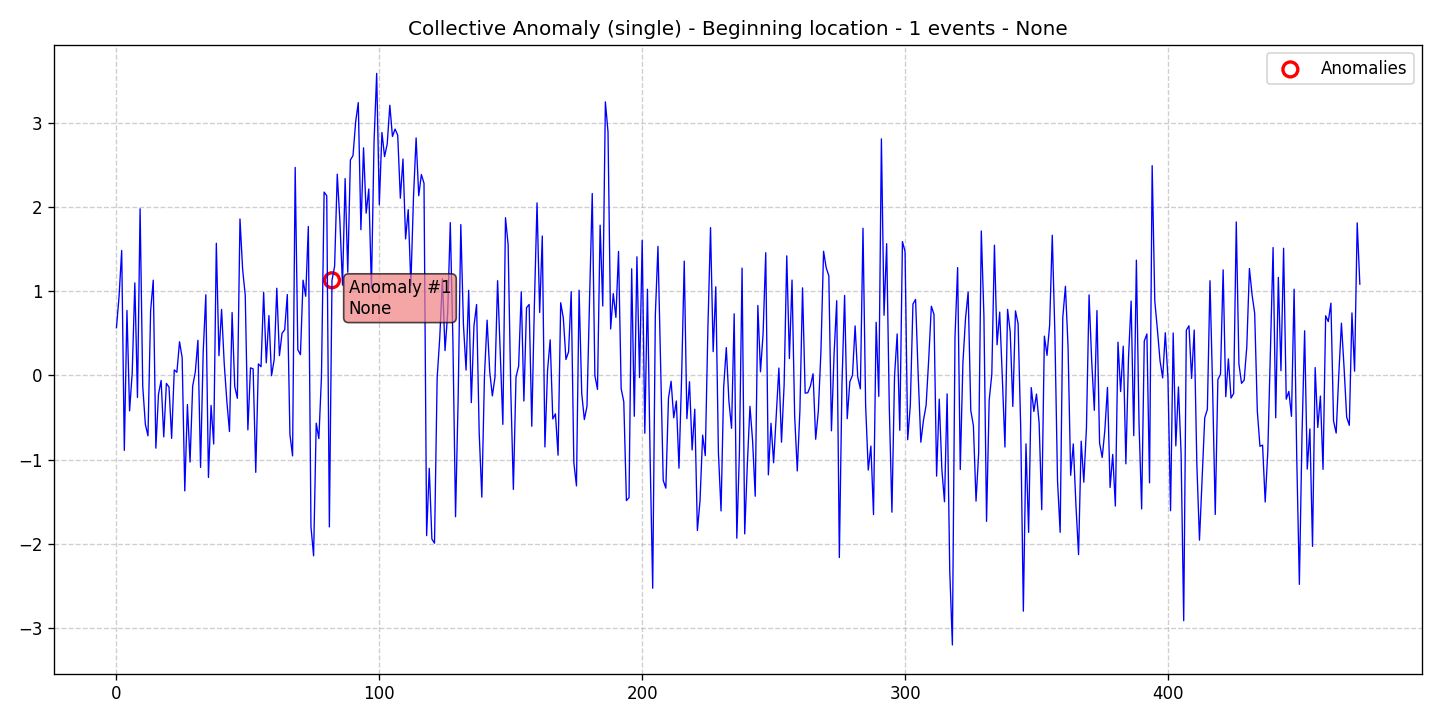

Data behind this chart, as committed beside it:
data, stationary, det_lin_up, det_lin_down, det_quad, det_cubic, det_exp, det_damped, stoc_trend, volatility, single_seas, multiple_seas, point_anom_single, point_anom_multi, collect_anom, context_anom, mean_shift, var_shift, trend_shift, date, is_break, is_anomaly, is_multi, location_beginning
0.5659, 0, 0, 0, 0, 0, 0, 0, 0, 0, 0, 0, 0, 0, 1, 0, 0, 0, 0, 2020-01-01, 0, 0, 0, 1
0.9379, 0, 0, 0, 0, 0, 0, 0, 0, 0, 0, 0, 0, 0, 1, 0, 0, 0, 0, 2020-01-02, 0, 0, 0, 1
1.483, 0, 0, 0, 0, 0, 0, 0, 0, 0, 0, 0, 0, 0, 1, 0, 0, 0, 0, 2020-01-03, 0, 0, 0, 1
-0.8889, 0, 0, 0, 0, 0, 0, 0, 0, 0, 0, 0, 0, 0, 1, 0, 0, 0, 0, 2020-01-04, 0, 0, 0, 1
0.7709, 0, 0, 0, 0, 0, 0, 0, 0, 0, 0, 0, 0, 0, 1, 0, 0, 0, 0, 2020-01-05, 0, 0, 0, 1
-0.4201, 0, 0, 0, 0, 0, 0, 0, 0, 0, 0, 0, 0, 0, 1, 0, 0, 0, 0, 2020-01-06, 0, 0, 0, 1
0.03061, 0, 0, 0, 0, 0, 0, 0, 0, 0, 0, 0, 0, 0, 1, 0, 0, 0, 0, 2020-01-07, 0, 0, 0, 1
1.098, 0, 0, 0, 0, 0, 0, 0, 0, 0, 0, 0, 0, 0, 1, 0, 0, 0, 0, 2020-01-08, 0, 0, 0, 1
-0.2612, 0, 0, 0, 0, 0, 0, 0, 0, 0, 0, 0, 0, 0, 1, 0, 0, 0, 0, 2020-01-09, 0, 0, 0, 1
1.977, 0, 0, 0, 0, 0, 0, 0, 0, 0, 0, 0, 0, 0, 1, 0, 0, 0, 0, 2020-01-10, 0, 0, 0, 1
-0.1259, 0, 0, 0, 0, 0, 0, 0, 0, 0, 0, 0, 0, 0, 1, 0, 0, 0, 0, 2020-01-11, 0, 0, 0, 1
-0.5803, 0, 0, 0, 0, 0, 0, 0, 0, 0, 0, 0, 0, 0, 1, 0, 0, 0, 0, 2020-01-12, 0, 0, 0, 1
-0.7165, 0, 0, 0, 0, 0, 0, 0, 0, 0, 0, 0, 0, 0, 1, 0, 0, 0, 0, 2020-01-13, 0, 0, 0, 1
0.7668, 0, 0, 0, 0, 0, 0, 0, 0, 0, 0, 0, 0, 0, 1, 0, 0, 0, 0, 2020-01-14, 0, 0, 0, 1
1.13, 0, 0, 0, 0, 0, 0, 0, 0, 0, 0, 0, 0, 0, 1, 0, 0, 0, 0, 2020-01-15, 0, 0, 0, 1
-0.8626, 0, 0, 0, 0, 0, 0, 0, 0, 0, 0, 0, 0, 0, 1, 0, 0, 0, 0, 2020-01-16, 0, 0, 0, 1
-0.2225, 0, 0, 0, 0, 0, 0, 0, 0, 0, 0, 0, 0, 0, 1, 0, 0, 0, 0, 2020-01-17, 0, 0, 0, 1
-0.05926, 0, 0, 0, 0, 0, 0, 0, 0, 0, 0, 0, 0, 0, 1, 0, 0, 0, 0, 2020-01-18, 0, 0, 0, 1
-0.7291, 0, 0, 0, 0, 0, 0, 0, 0, 0, 0, 0, 0, 0, 1, 0, 0, 0, 0, 2020-01-19, 0, 0, 0, 1
-0.09411, 0, 0, 0, 0, 0, 0, 0, 0, 0, 0, 0, 0, 0, 1, 0, 0, 0, 0, 2020-01-20, 0, 0, 0, 1
-0.1379, 0, 0, 0, 0, 0, 0, 0, 0, 0, 0, 0, 0, 0, 1, 0, 0, 0, 0, 2020-01-21, 0, 0, 0, 1
-0.7468, 0, 0, 0, 0, 0, 0, 0, 0, 0, 0, 0, 0, 0, 1, 0, 0, 0, 0, 2020-01-22, 0, 0, 0, 1
0.06594, 0, 0, 0, 0, 0, 0, 0, 0, 0, 0, 0, 0, 0, 1, 0, 0, 0, 0, 2020-01-23, 0, 0, 0, 1
0.03727, 0, 0, 0, 0, 0, 0, 0, 0, 0, 0, 0, 0, 0, 1, 0, 0, 0, 0, 2020-01-24, 0, 0, 0, 1
0.3994, 0, 0, 0, 0, 0, 0, 0, 0, 0, 0, 0, 0, 0, 1, 0, 0, 0, 0, 2020-01-25, 0, 0, 0, 1
0.2118, 0, 0, 0, 0, 0, 0, 0, 0, 0, 0, 0, 0, 0, 1, 0, 0, 0, 0, 2020-01-26, 0, 0, 0, 1
-1.37, 0, 0, 0, 0, 0, 0, 0, 0, 0, 0, 0, 0, 0, 1, 0, 0, 0, 0, 2020-01-27, 0, 0, 0, 1
-0.3455, 0, 0, 0, 0, 0, 0, 0, 0, 0, 0, 0, 0, 0, 1, 0, 0, 0, 0, 2020-01-28, 0, 0, 0, 1
-1.027, 0, 0, 0, 0, 0, 0, 0, 0, 0, 0, 0, 0, 0, 1, 0, 0, 0, 0, 2020-01-29, 0, 0, 0, 1
-0.1267, 0, 0, 0, 0, 0, 0, 0, 0, 0, 0, 0, 0, 0, 1, 0, 0, 0, 0, 2020-01-30, 0, 0, 0, 1
0.04009, 0, 0, 0, 0, 0, 0, 0, 0, 0, 0, 0, 0, 0, 1, 0, 0, 0, 0, 2020-01-31, 0, 0, 0, 1
0.4172, 0, 0, 0, 0, 0, 0, 0, 0, 0, 0, 0, 0, 0, 1, 0, 0, 0, 0, 2020-02-01, 0, 0, 0, 1
-1.091, 0, 0, 0, 0, 0, 0, 0, 0, 0, 0, 0, 0, 0, 1, 0, 0, 0, 0, 2020-02-02, 0, 0, 0, 1
0.2754, 0, 0, 0, 0, 0, 0, 0, 0, 0, 0, 0, 0, 0, 1, 0, 0, 0, 0, 2020-02-03, 0, 0, 0, 1
0.9569, 0, 0, 0, 0, 0, 0, 0, 0, 0, 0, 0, 0, 0, 1, 0, 0, 0, 0, 2020-02-04, 0, 0, 0, 1
-1.21, 0, 0, 0, 0, 0, 0, 0, 0, 0, 0, 0, 0, 0, 1, 0, 0, 0, 0, 2020-02-05, 0, 0, 0, 1
-0.3556, 0, 0, 0, 0, 0, 0, 0, 0, 0, 0, 0, 0, 0, 1, 0, 0, 0, 0, 2020-02-06, 0, 0, 0, 1
-0.814, 0, 0, 0, 0, 0, 0, 0, 0, 0, 0, 0, 0, 0, 1, 0, 0, 0, 0, 2020-02-07, 0, 0, 0, 1
1.568, 0, 0, 0, 0, 0, 0, 0, 0, 0, 0, 0, 0, 0, 1, 0, 0, 0, 0, 2020-02-08, 0, 0, 0, 1
0.2343, 0, 0, 0, 0, 0, 0, 0, 0, 0, 0, 0, 0, 0, 1, 0, 0, 0, 0, 2020-02-09, 0, 0, 0, 1
0.783, 0, 0, 0, 0, 0, 0, 0, 0, 0, 0, 0, 0, 0, 1, 0, 0, 0, 0, 2020-02-10, 0, 0, 0, 1
0.1419, 0, 0, 0, 0, 0, 0, 0, 0, 0, 0, 0, 0, 0, 1, 0, 0, 0, 0, 2020-02-11, 0, 0, 0, 1
-0.3063, 0, 0, 0, 0, 0, 0, 0, 0, 0, 0, 0, 0, 0, 1, 0, 0, 0, 0, 2020-02-12, 0, 0, 0, 1
-0.6654, 0, 0, 0, 0, 0, 0, 0, 0, 0, 0, 0, 0, 0, 1, 0, 0, 0, 0, 2020-02-13, 0, 0, 0, 1
0.7458, 0, 0, 0, 0, 0, 0, 0, 0, 0, 0, 0, 0, 0, 1, 0, 0, 0, 0, 2020-02-14, 0, 0, 0, 1
-0.1306, 0, 0, 0, 0, 0, 0, 0, 0, 0, 0, 0, 0, 0, 1, 0, 0, 0, 0, 2020-02-15, 0, 0, 0, 1
-0.2716, 0, 0, 0, 0, 0, 0, 0, 0, 0, 0, 0, 0, 0, 1, 0, 0, 0, 0, 2020-02-16, 0, 0, 0, 1
1.856, 0, 0, 0, 0, 0, 0, 0, 0, 0, 0, 0, 0, 0, 1, 0, 0, 0, 0, 2020-02-17, 0, 0, 0, 1
1.26, 0, 0, 0, 0, 0, 0, 0, 0, 0, 0, 0, 0, 0, 1, 0, 0, 0, 0, 2020-02-18, 0, 0, 0, 1
0.95, 0, 0, 0, 0, 0, 0, 0, 0, 0, 0, 0, 0, 0, 1, 0, 0, 0, 0, 2020-02-19, 0, 0, 0, 1
-0.6458, 0, 0, 0, 0, 0, 0, 0, 0, 0, 0, 0, 0, 0, 1, 0, 0, 0, 0, 2020-02-20, 0, 0, 0, 1
0.08987, 0, 0, 0, 0, 0, 0, 0, 0, 0, 0, 0, 0, 0, 1, 0, 0, 0, 0, 2020-02-21, 0, 0, 0, 1
0.07796, 0, 0, 0, 0, 0, 0, 0, 0, 0, 0, 0, 0, 0, 1, 0, 0, 0, 0, 2020-02-22, 0, 0, 0, 1
-1.15, 0, 0, 0, 0, 0, 0, 0, 0, 0, 0, 0, 0, 0, 1, 0, 0, 0, 0, 2020-02-23, 0, 0, 0, 1
0.1367, 0, 0, 0, 0, 0, 0, 0, 0, 0, 0, 0, 0, 0, 1, 0, 0, 0, 0, 2020-02-24, 0, 0, 0, 1
0.1036, 0, 0, 0, 0, 0, 0, 0, 0, 0, 0, 0, 0, 0, 1, 0, 0, 0, 0, 2020-02-25, 0, 0, 0, 1
0.9852, 0, 0, 0, 0, 0, 0, 0, 0, 0, 0, 0, 0, 0, 1, 0, 0, 0, 0, 2020-02-26, 0, 0, 0, 1
0.1499, 0, 0, 0, 0, 0, 0, 0, 0, 0, 0, 0, 0, 0, 1, 0, 0, 0, 0, 2020-02-27, 0, 0, 0, 1
0.71, 0, 0, 0, 0, 0, 0, 0, 0, 0, 0, 0, 0, 0, 1, 0, 0, 0, 0, 2020-02-28, 0, 0, 0, 1
-0.003357, 0, 0, 0, 0, 0, 0, 0, 0, 0, 0, 0, 0, 0, 1, 0, 0, 0, 0, 2020-02-29, 0, 0, 0, 1
... 414 more rows
